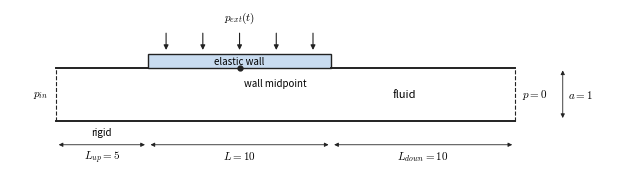

Reproduce this figure in Python. (Note: this script raises an exception after producing the figure.)
#!/usr/bin/env python3
"""Schematic of the collapsibleChannel geometry (not to scale vertically)."""
import sys
import matplotlib
matplotlib.use("Agg")
import matplotlib.pyplot as plt
from matplotlib.patches import Rectangle, FancyArrowPatch

plt.rcParams.update({"font.size": 8, "mathtext.fontset": "cm"})
INK = "#222222"
fig, ax = plt.subplots(figsize=(6.3, 1.9))
H, hw = 1.0, 0.25  # channel width; wall thickness drawn exaggerated (true 0.05)
ax.plot([0, 25], [0, 0], color=INK, lw=1.4)
ax.plot([0, 5], [H, H], color=INK, lw=1.4)
ax.plot([15, 25], [H, H], color=INK, lw=1.4)
ax.add_patch(Rectangle((5, H), 10, hw, facecolor="#c9dcf0", edgecolor=INK, lw=1.0))
ax.plot([0, 0], [0, H], color=INK, lw=0.8, ls="--")
ax.plot([25, 25], [0, H], color=INK, lw=0.8, ls="--")
for x in (6, 8, 10, 12, 14):
    ax.add_patch(FancyArrowPatch((x, H + hw + 0.45), (x, H + hw + 0.03),
                                 arrowstyle="-|>", mutation_scale=7, color=INK, lw=0.8))
ax.text(10, H + hw + 0.55, r"$p_{ext}(t)$", ha="center", va="bottom")
ax.plot(10, H, "o", color=INK, ms=3.5)
ax.text(10.25, H - 0.2, "wall midpoint", va="top", fontsize=7)
ax.text(-0.4, 0.5, r"$p_{in}$", ha="right", va="center")
ax.text(25.4, 0.5, r"$p = 0$", ha="left", va="center")
ax.text(19, 0.5, "fluid", ha="center", va="center")
ax.text(10, H + hw / 2, "elastic wall", ha="center", va="center", fontsize=7)
ax.text(2.5, -0.12, "rigid", ha="center", va="top", fontsize=7)
def dim(x0, x1, y, lab):
    ax.add_patch(FancyArrowPatch((x0, y), (x1, y), arrowstyle="<|-|>", mutation_scale=6, color=INK, lw=0.6))
    ax.text((x0 + x1) / 2, y - 0.08, lab, ha="center", va="top")
dim(0, 5, -0.45, r"$L_{up} = 5$")
dim(5, 15, -0.45, r"$L = 10$")
dim(15, 25, -0.45, r"$L_{down} = 10$")
ax.add_patch(FancyArrowPatch((27.6, 0), (27.6, H), arrowstyle="<|-|>", mutation_scale=6, color=INK, lw=0.6))
ax.text(27.9, 0.5, r"$a = 1$", va="center")
ax.set_xlim(-2.5, 30.5); ax.set_ylim(-1.0, 2.1); ax.axis("off")
fig.tight_layout()
fig.savefig(sys.argv[1])
